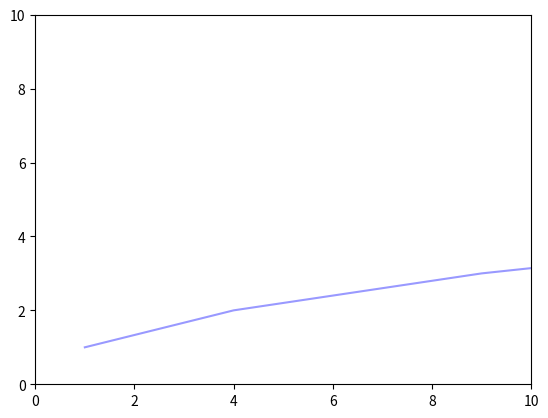

Python code for this plot:
import matplotlib.pyplot as plt


def save_img(destination_filename):
	plt.savefig(destination_filename)


def plot(xlist, ylist, marker_style='circle', def_color="r", def_alpha=0.5):
	if marker_style == "circle":
		plt.plot(xlist, ylist, def_color+'o', alpha=def_alpha)
	elif marker_style == "pixel":
		plt.plot(xlist, ylist, def_color+',', alpha=def_alpha)
	elif marker_style == "point":
		plt.plot(xlist, ylist, def_color+'.', alpha=def_alpha)
	elif marker_style == "x":
		plt.plot(xlist, ylist, def_color+'x', alpha=def_alpha)
	elif marker_style == "line":
		plt.plot(xlist, ylist, def_color+'-', alpha=def_alpha)
	elif marker_style == "triangle":
		plt.plot(xlist, ylist, def_color+'^', alpha=def_alpha)
	else:
		plt.plot(xlist, ylist, def_color+'o', alpha=def_alpha)


def plot_with_sizes(xlist, ylist, sizes, marker_style='circle', def_color="r", def_alpha=0.5):
	if marker_style == "circle":
		plt.scatter(xlist, ylist, s=sizes, alpha=def_alpha)
	elif marker_style == "pixel":
		plt.scatter(xlist, ylist, s=sizes, alpha=def_alpha)
	elif marker_style == "point":
		plt.scatter(xlist, ylist, s=sizes, alpha=def_alpha)
	elif marker_style == "x":
		plt.scatter(xlist, ylist, s=sizes, alpha=def_alpha)
	elif marker_style == "line":
		plt.scatter(xlist, ylist, s=sizes, alpha=def_alpha)
	elif marker_style == "triangle":
		plt.scatter(xlist, ylist, s=sizes, alpha=def_alpha)
	else:
		plt.scatter(xlist, ylist, s=sizes, alpha=def_alpha)


def set_label(axis_name, label):
	if axis_name == "x":
		plt.xlabel(label)
	elif axis_name == "y":
		plt.ylabel(label)
	else:
		print("[ERR] Unknown label", label)


def set_title(title):
	font = {'fontname':'Courier New','fontsize':12}
	plt.title(title, **font)


def set_text(x, y, text):
	plt.text(x, y, text)


def set_axis_limit(limit_x, limit_y):
	plt.axis([0, limit_x, 0, limit_y])


def set_note(x,y, text_x, text_y, text):
	"""
	x,y - pointed end
	text_x, text_y - location of the text
	"""
	plt.annotate(text, xy=(x, y),
	             xytext=(text_x, text_y),
	             arrowprops=dict(facecolor='black',
	                             shrink=0.08,
	                             width=1.0,
	                             headwidth=5.0,
	                             alpha=0.3),)


def clear_plot():
	plt.clf()


def main():
	out_image = "D:\\out.png"
	#plt.plot([1,2,3,4], [1,4,9,16], 'ro')
	set_axis_limit(10,10)
	plot([1,4,9,16], [1,2,3,4], "line", "b", 0.4)

	#plot([8,4,9,16], [11,14,3,4], 'y^', ms=8.0, alpha=0.4)



	plt.show()
	pass

if __name__ == "__main__":
	main()